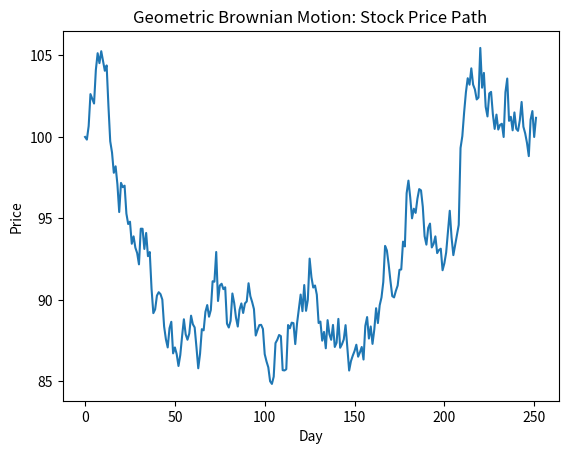

The script that saved this image:
import numpy as np
import matplotlib.pyplot as plt

# Parameters
S0 = 100  # Initial price
mu = 0.05  # Drift
sigma = 0.2  # Volatility
T = 1.0  # Time (1 year)
dt = 1/252  # Time step (1 trading day)
N = int(T / dt)  # Number of steps

# Simulate GBM
np.random.seed(42)
Z = np.random.normal(0, 1, N)
S = np.zeros(N)
S[0] = S0
for t in range(1, N):
    S[t] = S[t-1] * np.exp((mu - 0.5 * sigma**2) * dt + sigma * np.sqrt(dt) * Z[t])

# Plot
plt.plot(S)
plt.title('Geometric Brownian Motion: Stock Price Path')
plt.xlabel('Day')
plt.ylabel('Price')
plt.show()